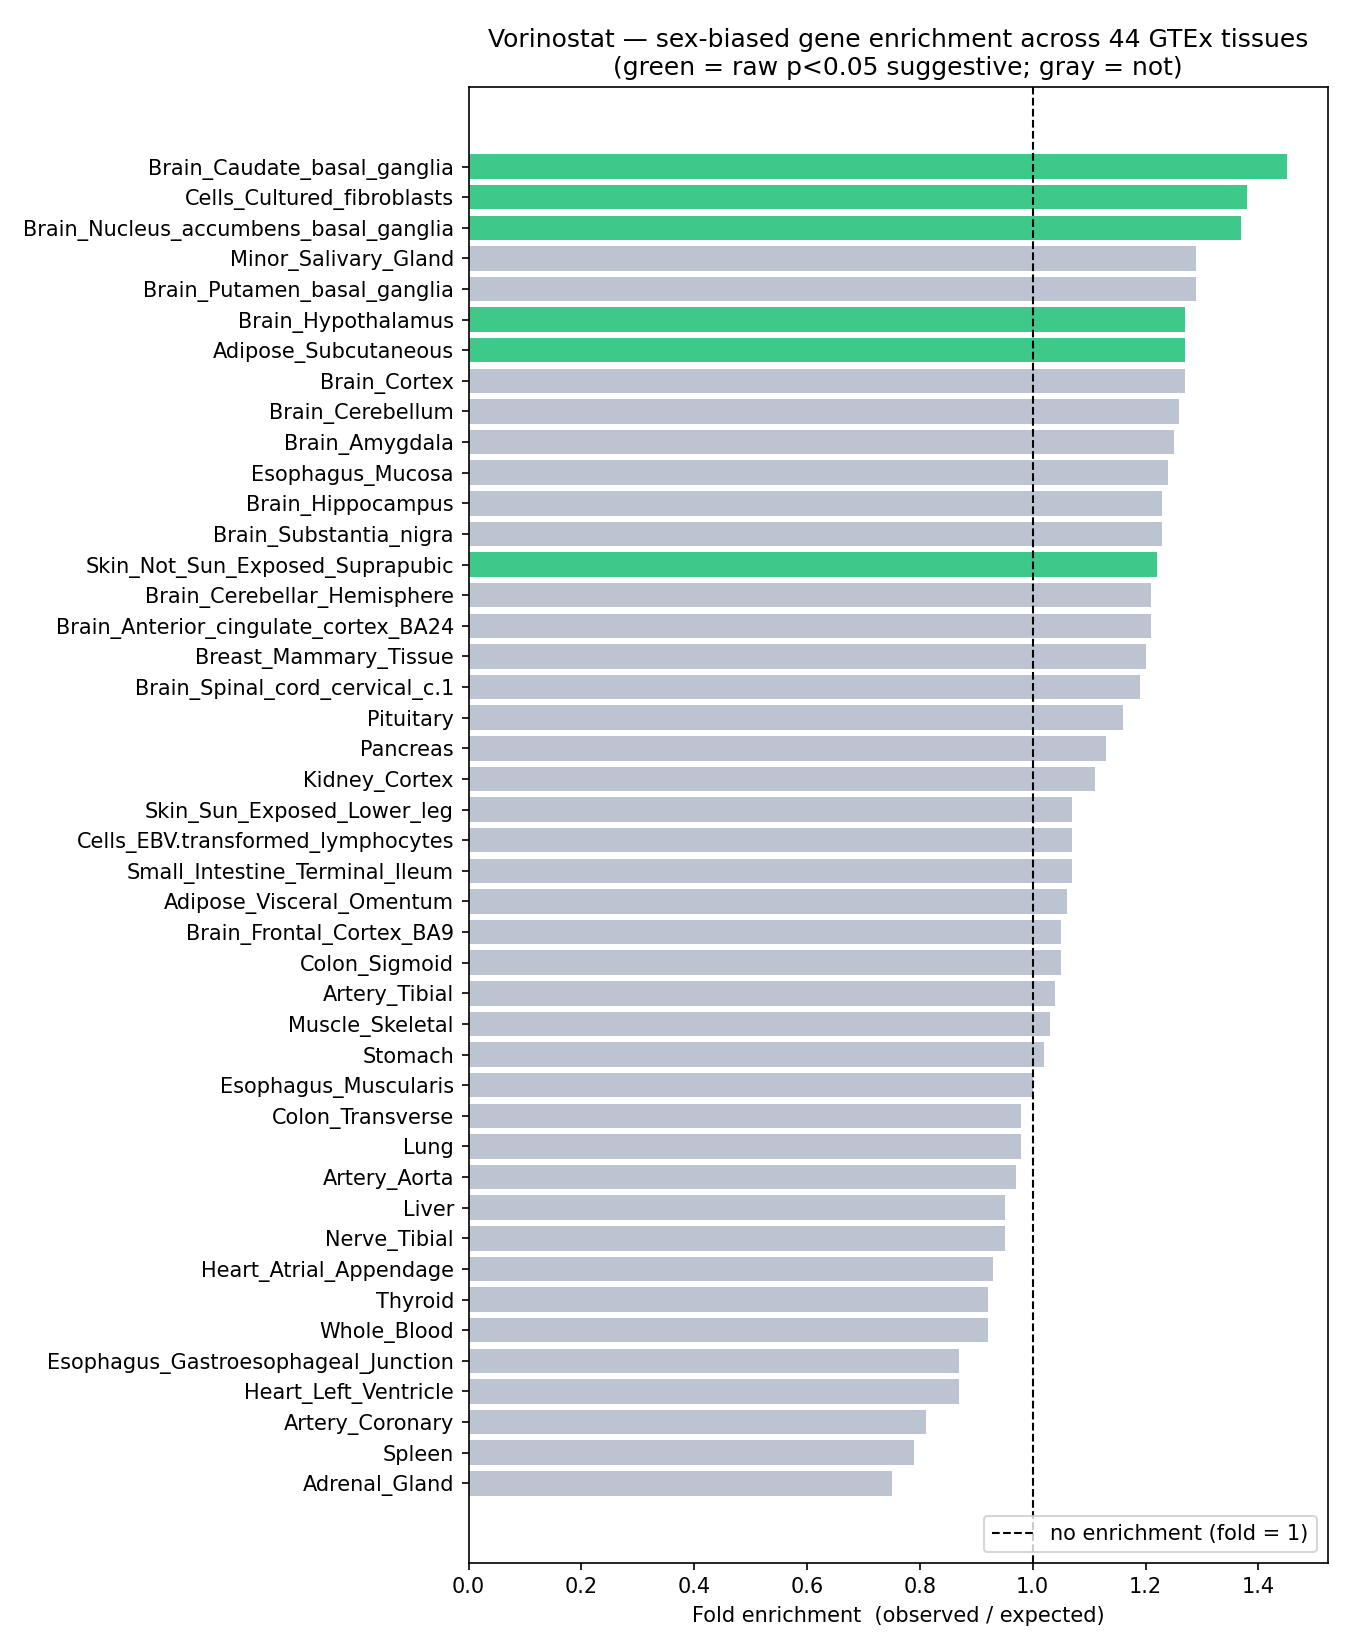

Source data for this figure (header and first rows):
tissue, tissue_size, overlap, expected, fold, p_value, p_adj
Cells_Cultured_fibroblasts, 2006, 61, 44.1, 1.38, 0.004285, 0.1858
Brain_Caudate_basal_ganglia, 1316, 42, 28.9, 1.45, 0.008447, 0.1858
Brain_Nucleus_accumbens_basal_ganglia, 1299, 39, 28.6, 1.37, 0.02721, 0.3102
Adipose_Subcutaneous, 1829, 51, 40.2, 1.27, 0.04103, 0.3102
Skin_Not_Sun_Exposed_Suprapubic, 2543, 68, 55.9, 1.22, 0.04179, 0.3102
Brain_Hypothalamus, 1605, 45, 35.3, 1.27, 0.04996, 0.3102
Brain_Putamen_basal_ganglia, 1307, 37, 28.7, 1.29, 0.06463, 0.3102
Minor_Salivary_Gland, 1272, 36, 28.0, 1.29, 0.06804, 0.3102
Brain_Cortex, 1249, 35, 27.5, 1.27, 0.0796, 0.3102
Brain_Amygdala, 1415, 39, 31.1, 1.25, 0.08061, 0.3102
Esophagus_Mucosa, 1499, 41, 33.0, 1.24, 0.08139, 0.3102
Brain_Substantia_nigra, 1514, 41, 33.3, 1.23, 0.09146, 0.3102
Brain_Hippocampus, 1556, 42, 34.2, 1.23, 0.09166, 0.3102
Brain_Spinal_cord_cervical_c.1, 1761, 46, 38.7, 1.19, 0.1187, 0.3732
Brain_Anterior_cingulate_cortex_BA24, 1206, 32, 26.5, 1.21, 0.1519, 0.4456
Brain_Cerebellum, 577, 16, 12.7, 1.26, 0.2027, 0.5341
Breast_Mammary_Tissue, 912, 24, 20.1, 1.2, 0.2064, 0.5341
Brain_Cerebellar_Hemisphere, 638, 17, 14.0, 1.21, 0.2402, 0.5873
Pituitary, 863, 22, 19.0, 1.16, 0.2653, 0.6143
Skin_Sun_Exposed_Lower_leg, 2763, 65, 60.8, 1.07, 0.2882, 0.6341
Pancreas, 927, 23, 20.4, 1.13, 0.3031, 0.6351
Small_Intestine_Terminal_Ileum, 1570, 37, 34.5, 1.07, 0.3513, 0.6648
Kidney_Cortex, 740, 18, 16.3, 1.11, 0.3635, 0.6648
Colon_Sigmoid, 2071, 48, 45.5, 1.05, 0.3685, 0.6648
Adipose_Visceral_Omentum, 1463, 34, 32.2, 1.06, 0.3925, 0.6648
Artery_Tibial, 2223, 51, 48.9, 1.04, 0.3929, 0.6648
Brain_Frontal_Cortex_BA9, 1123, 26, 24.7, 1.05, 0.4216, 0.687
Muscle_Skeletal, 1862, 42, 41.0, 1.03, 0.4551, 0.7099
Stomach, 1510, 34, 33.2, 1.02, 0.4695, 0.7099
Cells_EBV.transformed_lymphocytes, 298, 7, 6.6, 1.07, 0.484, 0.7099
Esophagus_Muscularis, 1955, 43, 43.0, 1.0, 0.5261, 0.7468
Lung, 1206, 26, 26.5, 0.98, 0.5739, 0.7729
Colon_Transverse, 1854, 40, 40.8, 0.98, 0.5797, 0.7729
Liver, 432, 9, 9.5, 0.95, 0.6137, 0.7839
Artery_Aorta, 2300, 49, 50.6, 0.97, 0.6236, 0.7839
Nerve_Tibial, 1536, 32, 33.8, 0.95, 0.6577, 0.7981
Heart_Atrial_Appendage, 982, 20, 21.6, 0.93, 0.6743, 0.7981
Whole_Blood, 1087, 22, 23.9, 0.92, 0.6916, 0.7981
Thyroid, 1429, 29, 31.4, 0.92, 0.7074, 0.7981
Heart_Left_Ventricle, 837, 16, 18.4, 0.87, 0.756, 0.8316
Esophagus_Gastroesophageal_Junction, 1825, 35, 40.1, 0.87, 0.8352, 0.8963
Adrenal_Gland, 669, 11, 14.7, 0.75, 0.8767, 0.9051
Spleen, 1039, 18, 22.9, 0.79, 0.8845, 0.9051
Artery_Coronary, 2649, 47, 58.3, 0.81, 0.9634, 0.9634
